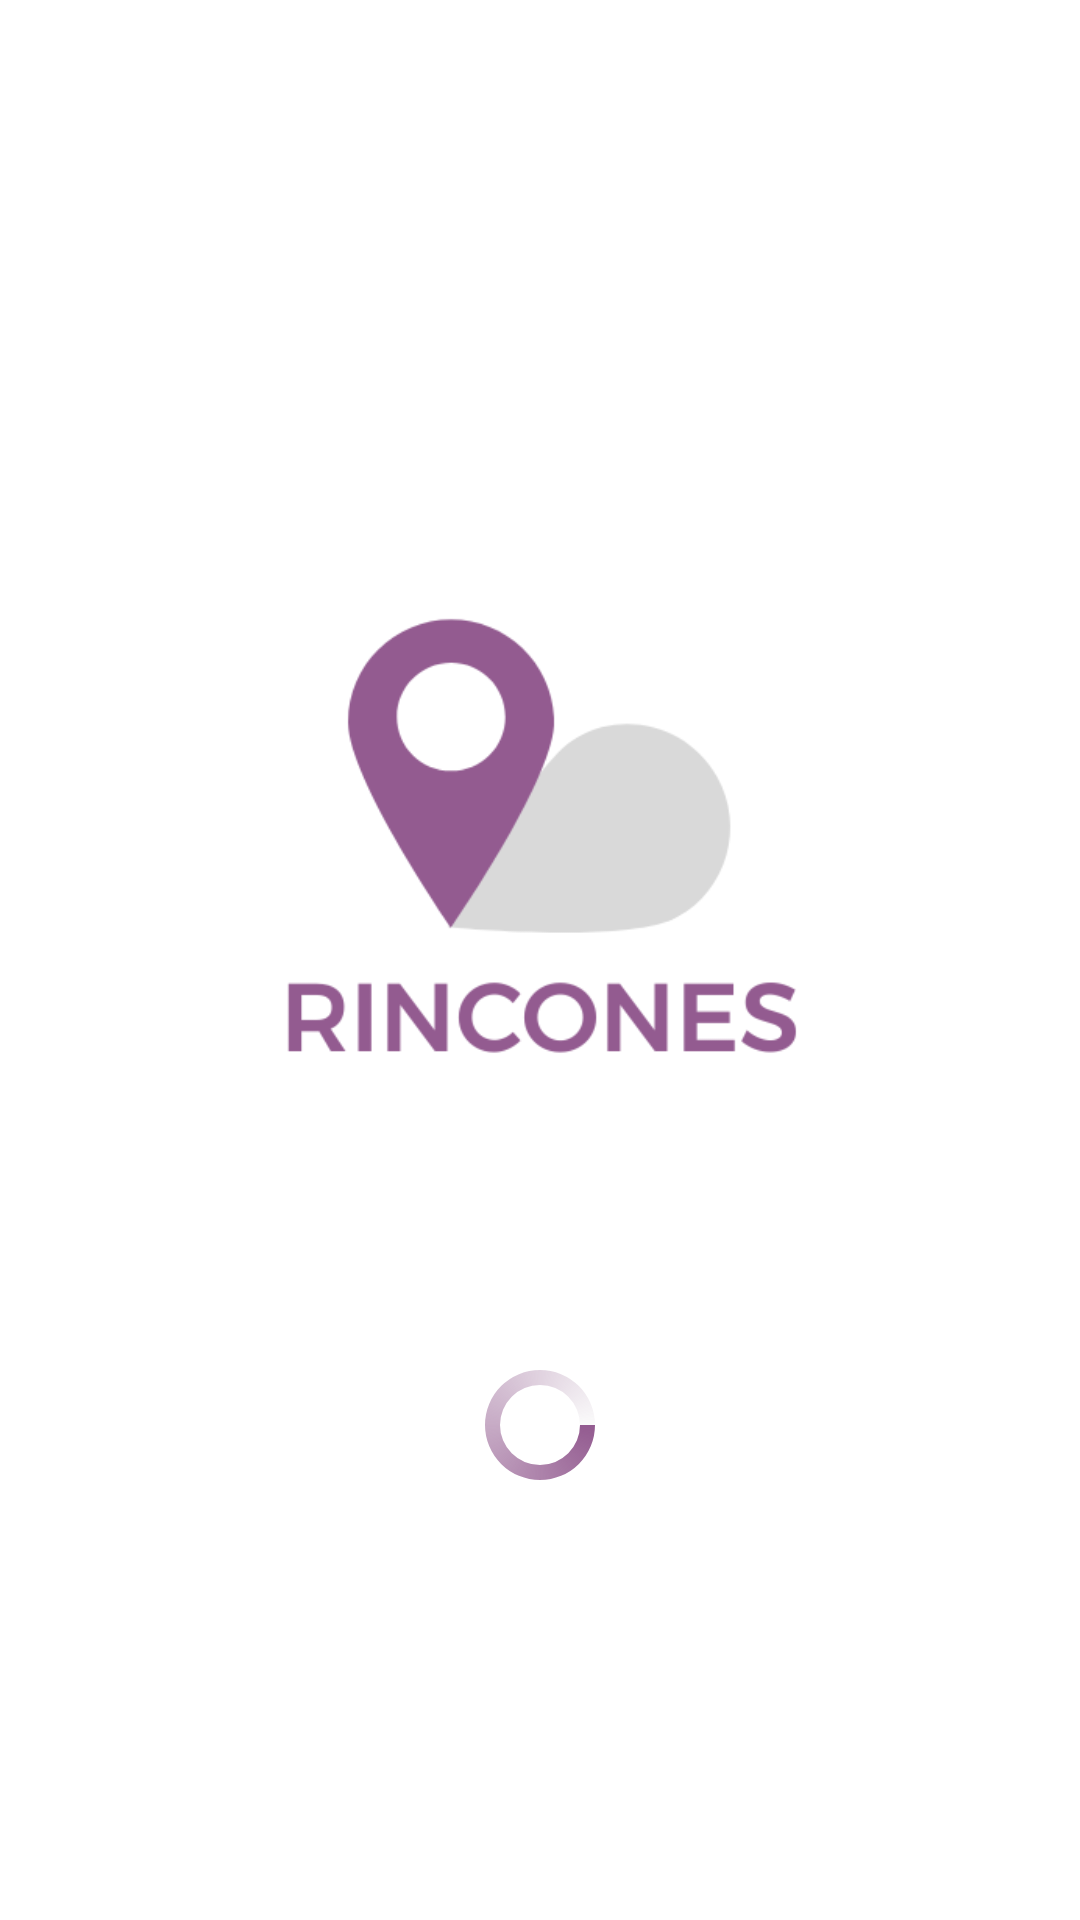

Write the Android layout XML for this screen, with the resource values it uses.
<!-- AndroidManifest.xml: application theme Theme.Ap_proGeolocalizacion_26oct -->
<!-- res/layout/activity_splash.xml -->
<?xml version="1.0" encoding="utf-8"?>
<LinearLayout xmlns:android="http://schemas.android.com/apk/res/android"
    android:orientation="vertical"
    android:layout_width="match_parent"
    android:layout_height="match_parent"
    android:gravity="center"
    android:background="#ffffff">

    <ImageView
        android:id="@+id/logoImage"
        android:layout_width="260dp"
        android:layout_height="260dp"
        android:src="@drawable/logo_rin"
        android:layout_marginBottom="30dp" />

    <ProgressBar
        android:id="@+id/progressBar"
        style="?android:attr/progressBarStyle"
        android:layout_width="40dp"
        android:layout_height="40dp"
        android:indeterminate="true"
        android:indeterminateDrawable="@drawable/progress_circular"
        android:layout_marginTop="20dp" />

</LinearLayout>
<!-- resources referenced by this layout -->
<resources>
  <!-- drawable logo_rin: png bitmap (drawable, 14485 bytes) -->
  <!-- drawable progress_circular (drawable) -->
  <?xml version="1.0" encoding="utf-8"?>
  <rotate xmlns:android="http://schemas.android.com/apk/res/android"
      android:fromDegrees="0"
      android:pivotX="50%"
      android:pivotY="50%"
      android:toDegrees="360">
  
      <shape
          android:shape="ring"
          android:innerRadiusRatio="3"
          android:thicknessRatio="8"
          android:useLevel="false">
  
          <gradient
              android:type="sweep"
              android:startColor="#935b90"
              android:endColor="#20d9d9d9" />
  
      </shape>
  
  </rotate>
  <style name="Theme.Ap_proGeolocalizacion_26oct" parent="Base.Theme.Ap_proGeolocalizacion_26oct" />
  <style name="Base.Theme.Ap_proGeolocalizacion_26oct" parent="Theme.Material3.DayNight.NoActionBar">
          
          
      </style>
</resources>
